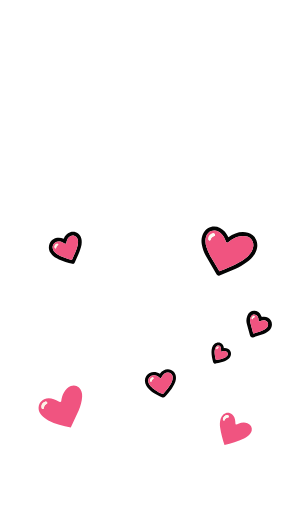
t = 0.00 s
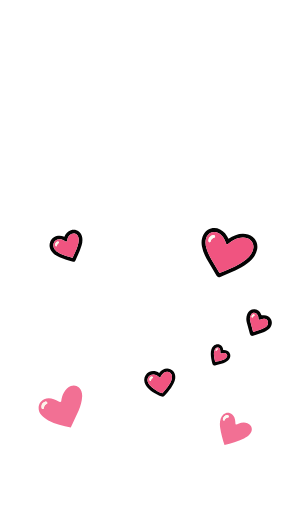
t = 1.13 s
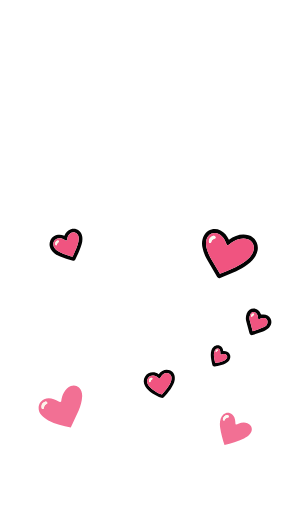
t = 1.88 s
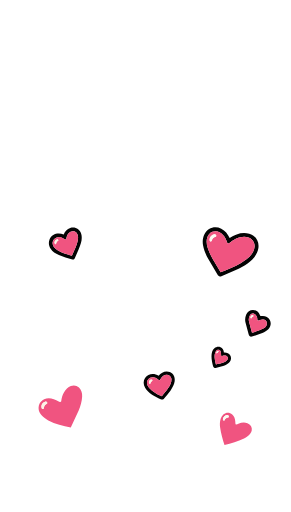
t = 3.00 s
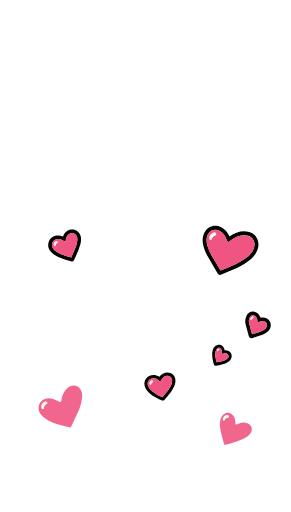
t = 4.13 s
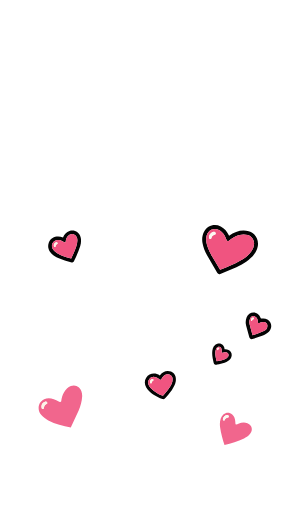
t = 4.88 s

The animated SVG that drew these frames (rendered in a browser with its animation timeline set to each time). Animation: 7 SMIL elements (animate=2,animateTransform=5); one cycle of 6.00 s, repeats indefinitely.

<?xml version='1.0' encoding='UTF-8'?>
<svg xmlns="http://www.w3.org/2000/svg" viewBox="0 0 946.48 1665.45" width="946.48" height="1665.45"><defs>
    <style>
      .cls-1 {
        fill: #fcfaf2;
      }

      .cls-2 {
        fill: #f05480;
      }

      .cls-3 {
        fill: #fbf4e5;
      }

      .cls-4 {
        fill: #fdf5e9;
        stroke: #231f20;
        stroke-miterlimit: 10;
        stroke-width: 12px;
      }

      .cls-5 {
        fill: #f6c32e;
      }

      .cls-6 {
        fill: #fae1c8;
      }

      .cls-7 {
        fill: #040404;
      }
    </style>
  </defs>
  <g><path class="cls-7" d="M235.51,858.21c-15.48-3.32-29.95-8.13-43.93-14.35-11.02-4.9-21.01-11.3-27.47-21.47-5.56-8.74-7.04-19.44-2.75-29.97,6.98-17.15,27.64-23.01,45.79-15.45,4.04-10.38,11.09-18.08,21.16-21.36,15.83-5.15,31.51,3.66,35.94,19.62,2.7,9.73,1.8,19.4-1.02,29.28-4.69,16.44-11.88,31.29-19,46.91-1.36,2.99-3.51,7.91-8.72,6.79ZM233.84,845.57l8.17-18.46c6.82-15.41,16.03-36.48,9.98-50.55-2.23-5.2-6.46-9.04-10.83-10.06-12.56-2.91-22.86,8.07-25.14,22.7-.27,1.7-.69,2.89-1.98,3.45-4.14,1.79-9.49-7.52-23.85-7.31-7.81.11-14.22,4.69-17.17,10.68-3.5,7.1-2.23,14.8,2.23,21.22,10.29,14.8,39.82,23.04,58.59,28.34Z" id="e12"/>
      <path class="cls-2" d="M233.84,845.57c-18.76-5.29-48.29-13.54-58.59-28.34-4.47-6.42-5.73-14.12-2.23-21.22,2.95-5.99,9.37-10.57,17.17-10.68,14.36-.2,19.71,9.1,23.85,7.31,1.29-.56,1.71-1.75,1.98-3.45,2.28-14.63,12.58-25.61,25.14-22.7,4.37,1.01,8.59,4.86,10.83,10.06,6.04,14.06-3.16,35.14-9.98,50.55l-8.17,18.46ZM189.27,797.3c1.08-.66-.05-3.29-.92-3.9s-2.32-1.23-3.87-.7c-5.85,2.03-8.95,8.75-6.13,14.26.53,1.03,2.45,1.32,3.18,1.14,2.58-.61-1.19-5.37,7.74-10.81Z" id="e42"/>
      <path class="cls-3" d="M189.27,797.3c-8.93,5.44-5.16,10.2-7.74,10.81-.73.17-2.65-.11-3.18-1.14-2.82-5.52.28-12.23,6.13-14.26,1.54-.53,3.03.12,3.87.7s2,3.24.92,3.9Z" id="e51"/>
      <animateTransform attributeName="transform" type="translate" values="0 0;3 -9;0 -14;-3 -6;0 0" dur="6s" begin="-0s" repeatCount="indefinite"/></g><g><path class="cls-7" d="M855.4,1092.06l-33.83,11.41c-5.73,1.93-9.54-2.81-10.88-7.73l-9.97-36.82c-2.38-8.77-1.58-17.79,1.86-26.13,3.99-9.67,12.17-15.66,22.07-15.72s18.8,6.02,22.67,16.05c.86,2.21,1.77,4.06,4.84,3.54,10.91-1.86,22.29,2.97,27.46,13.03,9.09,17.68-4.09,35.58-24.25,42.38ZM870.07,1060.73c.1-5.23-3.4-9.9-7.57-11.61-11.19-4.57-18.76,4.27-22.41,1.78-1.96-1.34.53-9.98-6.04-17.47-2.97-3.39-6.77-5.22-10.94-4.64s-7.33,3.33-9.13,7.46c-3.06,5.77-3.65,12.56-1.9,19.1l9.57,35.72c13.22-4.16,25.11-7.73,36.66-13.6,6.4-3.25,11.61-8.63,11.76-16.74Z" id="e15"/>
      <path class="cls-2" d="M870.07,1060.73c-.15,8.11-5.36,13.49-11.76,16.74-11.56,5.87-23.45,9.44-36.66,13.6l-9.57-35.72c-1.75-6.54-1.16-13.33,1.9-19.1,1.8-4.14,5.17-6.91,9.13-7.46,4.17-.58,7.97,1.25,10.94,4.64,6.57,7.5,4.08,16.14,6.04,17.47,3.65,2.49,11.22-6.35,22.41-1.78,4.17,1.7,7.67,6.37,7.57,11.61ZM826.26,1035.78c-.21-1.51-1.87-2.93-4-2.19-5.1,1.77-7.13,8.45-4.48,10.58.36.29,1.81.23,1.97-.26,1.99-6.06,7.08-4.01,6.52-8.13Z" id="e48"/>
      <path class="cls-3" d="M826.26,1035.78c.56,4.12-4.53,2.07-6.52,8.13-.16.49-1.6.56-1.97.26-2.65-2.13-.62-8.81,4.48-10.58,2.14-.74,3.8.68,4,2.19Z" id="e53"/>
      <animateTransform attributeName="transform" type="translate" values="0 0;3 -9;0 -14;-3 -6;0 0" dur="6s" begin="-1s" repeatCount="indefinite"/></g><g><g id="e114">
            <path class="cls-7" d="M526.53,1303.36c-20.21-7.69-42.09-19.78-52.59-37.74-5.85-10-6.46-21.97-.16-31.7,9.76-15.08,29.35-17.68,44.22-7.38,8.74-12.29,22.97-17.76,36.47-12.49,11.98,4.68,17.75,17.72,15.68,30.22-3.44,20.81-21.08,41.68-35.68,57.29-1.71,1.83-5.15,2.86-7.94,1.8ZM528.37,1292.65c12.97-14.74,32.16-36.3,31.37-54.84-.22-5.2-2.9-9.69-5.96-11.94-10.2-7.49-24.46-1-31.04,12.99-3.38,7.19-8.5-6.72-22.57-7.69-6.5-.45-12.45,2.22-16.04,6.69-16.68,20.74,20.56,46.41,44.25,54.79Z" id="e115"/>
            <path class="cls-2" d="M528.37,1292.65c-23.68-8.38-60.93-34.05-44.25-54.79,3.59-4.47,9.54-7.14,16.04-6.69,14.07.97,19.18,14.87,22.57,7.69,6.58-13.99,20.85-20.48,31.04-12.99,3.07,2.25,5.74,6.74,5.96,11.94.79,18.55-18.39,40.1-31.37,54.84ZM496.89,1242.96c1.38-.84.83-2.65.2-3.34-.71-.79-2.39-1.82-3.99-1.35-5.19,1.5-8.19,7.28-6.32,12.31.58,1.57,1.64,1.95,2.87,1.88,2.83-.18-.04-5.04,7.24-9.49Z" id="e116"/>
            <path class="cls-3" d="M496.89,1242.96c-7.27,4.45-4.41,9.32-7.24,9.49-1.23.08-2.29-.31-2.87-1.88-1.87-5.02,1.13-10.8,6.32-12.31,1.6-.46,3.28.56,3.99,1.35.62.69,1.18,2.5-.2,3.34Z" id="e117"/>
          </g>
          <animateTransform attributeName="transform" type="translate" values="0 0;3 -9;0 -14;-3 -6;0 0" dur="6s" begin="-2s" repeatCount="indefinite"/></g><g><g id="e118">
            <path class="cls-7" d="M704.38,1195.97c-2.97.71-5.25,1.4-7.55.16-2.17-1.18-3.53-3.37-4.22-6.3-4.38-18.77-9.73-44.56,4.83-57.07,5.75-4.94,13.39-6.4,19.96-3.33,6.11,2.86,10.56,9.16,10.86,17,8.47-.7,16.12,2.02,20.35,8.84,4.05,6.53,3.91,14.81-1.02,21.59-8.79,12.11-27.64,15.37-43.21,19.1ZM735.82,1157.15c-7.95-3.22-13.62,1.96-15.71.66-2.66-1.65,2.26-18.57-9.5-19.78-3.47-.36-5.98,1.57-8.37,4.51-7.41,12.07-3.37,28.03.15,42.86,12.15-2.56,28-4.86,35.55-13.32,2.43-2.17,3.66-4.96,3.19-8.18-.34-2.31-2.06-5.44-5.31-6.75Z" id="e119"/>
            <path class="cls-2" d="M735.82,1157.15c3.25,1.31,4.97,4.45,5.31,6.75.47,3.21-.76,6-3.19,8.18-7.56,8.46-23.41,10.76-35.55,13.32-3.52-14.83-7.56-30.79-.15-42.86,2.39-2.94,4.9-4.86,8.37-4.51,11.77,1.21,6.85,18.12,9.5,19.78,2.09,1.3,7.77-3.88,15.71-.66ZM710.43,1144.39c.81-.76.14-2.41-.36-2.57-.34-.11-1.07-.36-1.92-.19-3.39.65-6,5.15-3.37,8.02l5.65-5.26Z" id="e120"/>
            <path class="cls-3" d="M710.43,1144.39l-5.65,5.26c-2.63-2.87-.02-7.37,3.37-8.02.85-.16,1.57.09,1.92.19.51.16,1.18,1.81.36,2.57Z" id="e121"/>
          </g>
        <animateTransform attributeName="transform" type="translate" values="0 0;3 -9;0 -14;-3 -6;0 0" dur="6s" begin="-3s" repeatCount="indefinite"/></g><g><g id="e122">
        <path class="cls-7" d="M838.06,815.36c-6.67,32.92-40.04,53.15-69.33,67.47l-52.51,22.3c-5.13,2.18-8.81-2.24-10.96-5.94l-31.62-54.3c-7.46-12.8-12.54-26.14-15.23-40.73-2.31-12.51-1-24.84,4.54-36.11,10.09-20.53,34.25-28.5,54.71-18.1,12.48,6.34,21.27,16.98,27.3,30.12,19.26-13.08,41.7-20.69,63.6-14.08,21.7,5.75,33.97,27.3,29.5,49.36ZM826.08,808.79c1.23-14.2-7.13-26.25-20.08-30.45-21.97-7.12-43.91,4.18-61.57,18.19-1.43,1.14-2.83,1.84-4.48,1.38-.89-.25-2.42-1.02-2.85-2.52-6.93-23.85-25.88-43.57-48.22-35.38-7.36,2.7-13.83,9.75-16.66,18.59-3.62,11.31-2.14,22.59,1.5,33.99,4.11,12.88,9.71,24.73,16.67,36.41l25.23,42.32c22.88-8.51,44.99-17.99,66.3-30.19,19.68-11.27,42.1-28.55,44.17-52.35Z" id="e123"/>
        <path class="cls-2" d="M826.08,808.79c-2.07,23.8-24.49,41.08-44.17,52.35-21.31,12.2-43.42,21.68-66.3,30.19l-25.23-42.32c-6.96-11.68-12.56-23.53-16.67-36.41-3.64-11.4-5.12-22.68-1.5-33.99,2.83-8.84,9.3-15.89,16.66-18.59,22.34-8.19,41.28,11.53,48.22,35.38.44,1.5,1.96,2.27,2.85,2.52,1.65.46,3.04-.25,4.48-1.38,17.66-14.01,39.6-25.31,61.57-18.19,12.96,4.2,21.32,16.25,20.08,30.45ZM699.42,776.42c2.16-.55,2.47-4.36,1.27-6.03-.93-1.3-2.89-3.05-5.51-2.64-9.58,1.5-16.81,10.85-15.16,20.36.41,2.33,3.04,3.37,4.52,3.17,4.41-.6,1.35-11.42,14.88-14.86Z" id="e124"/>
        <path class="cls-1" d="M699.42,776.42c-13.53,3.44-10.47,14.26-14.88,14.86-1.48.2-4.11-.83-4.52-3.17-1.66-9.51,5.57-18.85,15.16-20.36,2.63-.41,4.58,1.34,5.51,2.64,1.19,1.67.89,5.48-1.27,6.03Z" id="e125"/>
      </g>
    <animateTransform attributeName="transform" type="translate" values="0 0;3 -9;0 -14;-3 -6;0 0" dur="6s" begin="-4s" repeatCount="indefinite"/></g><g><g id="e61">
          <path class="cls-2" d="M817.36,1387.98c6.67,16.46-6.96,30.23-23.56,38.14-20.27,9.67-41.46,16.02-63.59,21.6-6.24-19.33-11.38-37.76-14.24-57.38-1.47-10.06-1.12-19.69,2.07-29.11,1.82-5.52,4.89-10.04,9.26-13.84,8.22-7.14,19.87-6.88,28.12.84,13.56,12.69,8.18,30.23,11.77,32.52,3.45,2.2,18.5-11.86,37.56-4.29,6.08,2.41,10.68,6.76,12.61,11.52ZM742.35,1357.72c2.13-.31,2.02-4.28,1.19-5.41-1.04-1.43-2.89-2.65-5.54-2.18-6.71,1.18-12.38,7.15-12.99,13.97-.21,2.33,1.92,4.08,3.59,4.12,3.81.1.89-8.62,13.75-10.51Z" id="e62"/>
          <path class="cls-1" d="M742.35,1357.72c-12.86,1.88-9.94,10.61-13.75,10.51-1.67-.04-3.8-1.8-3.59-4.12.61-6.82,6.28-12.79,12.99-13.97,2.66-.47,4.5.75,5.54,2.18.82,1.13.93,5.1-1.19,5.41Z" id="e63"/>
        </g>
        <animate attributeName="opacity" values="1;0.78;1;0.86;1" keyTimes="0;0.25;0.5;0.75;1" dur="6s" repeatCount="indefinite"/></g><g><g id="e111">
            <path class="cls-2" d="M135.26,1351.09c-10.92-11.42-13.3-29.53-3.82-42.35,14.34-19.41,39.97-15.61,59.5-2.36,1.65,1.12,2.74,1.89,4.48,1.56,1.1-.21,3.45-.95,3.66-2.76,2.29-20.11,12.32-42.47,31.32-49.59,9.38-3.52,19.24-1.87,26.47,5.07,7.96,7.63,10.95,18.49,10.29,29.69-.84,15.83-5.51,30.1-11.26,44.81l-25.76,55.04c-25.58-4.63-50.22-11.07-73.05-22.7-8.53-4.35-15.42-9.47-21.83-16.4ZM152.57,1313.67c1.79-.8,1.18-3.83.42-4.89-.85-1.18-2.65-3.02-4.81-2.48-9.98,2.46-15.73,12.53-12.19,22.15.57,1.54,2.63,1.79,3.65,1.95,6.15.94-.85-10.59,12.93-16.72Z" id="e112"/>
            <path class="cls-3" d="M152.57,1313.67c-13.78,6.13-6.78,17.66-12.93,16.72-1.02-.15-3.08-.41-3.65-1.95-3.54-9.61,2.22-19.68,12.19-22.15,2.16-.53,3.96,1.3,4.81,2.48.76,1.06,1.37,4.09-.42,4.89Z" id="e113"/>
          </g>
          <animate attributeName="opacity" values="1;0.78;1;0.86;1" keyTimes="0;0.25;0.5;0.75;1" dur="6s" repeatCount="indefinite"/></g></svg>
